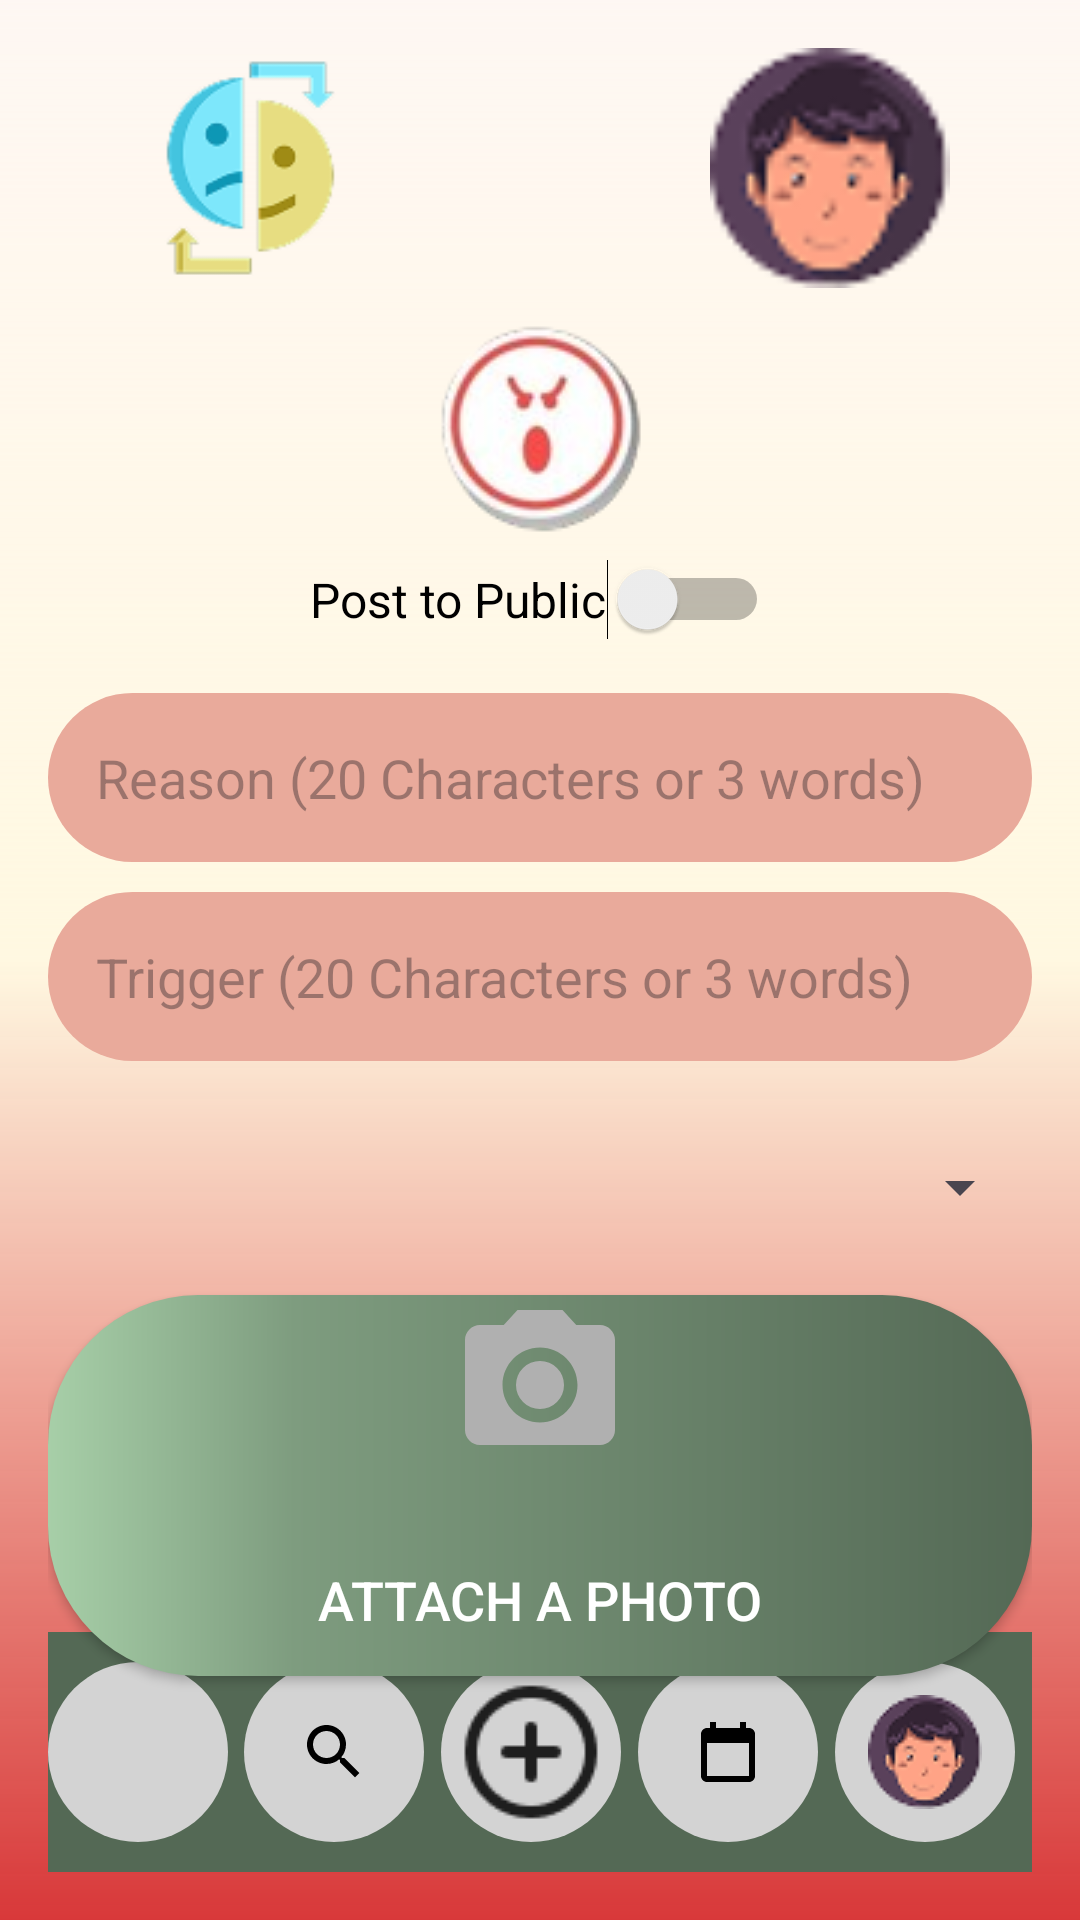

Layout XML and referenced resources for this Android screen:
<!-- AndroidManifest.xml: application theme Theme.Moodster -->
<!-- res/layout/angry_mood.xml -->
<?xml version="1.0" encoding="utf-8"?>
<RelativeLayout xmlns:android="http://schemas.android.com/apk/res/android"
    android:layout_width="match_parent"
    android:layout_height="match_parent"
    xmlns:app="http://schemas.android.com/apk/res-auto"
    android:padding="16dp"
    android:background="@drawable/angry_mood_bg">


    
    <LinearLayout
        android:id="@+id/top_section"
        android:layout_width="match_parent"
        android:layout_height="wrap_content"
        android:orientation="horizontal">


        <ImageView
            android:layout_width="80dp"
            android:layout_height="80dp"
            android:layout_gravity="center"
            android:layout_weight="1"
            android:gravity="start"
            android:src="@drawable/mood" />


        <View
            android:layout_width="3dp"
            android:layout_height="0dp"
            android:layout_weight="1"/>


        <ImageView
            android:layout_width="80dp"
            android:layout_height="80dp"
            android:src="@drawable/avatar"
            android:layout_gravity="center"
            android:layout_weight="1"
            android:gravity="end"/>
    </LinearLayout>


    
    <ImageView
        android:id="@+id/angry"
        android:layout_width="wrap_content"
        android:layout_height="wrap_content"
        android:src="@drawable/ic_mood_angry"
        android:layout_gravity="center"
        android:layout_below="@id/top_section"
        android:layout_centerHorizontal="true"
        android:layout_marginTop="5dp"/>



    



    


    


    


    


    


    <Switch
        android:id="@+id/publicToggle"
        android:layout_width="wrap_content"
        android:layout_height="wrap_content"
        android:layout_below="@id/angry"
        android:layout_marginTop="-2dp"
        android:layout_centerHorizontal="true"
        android:gravity="center"
        android:text="Post to Public"
        android:textColor="@android:color/black"
        android:textSize="16sp" />

    <LinearLayout
        android:id="@+id/reason_container"
        android:layout_width="match_parent"
        android:layout_height="wrap_content"
        android:layout_below="@+id/angry"
        android:layout_marginTop="43dp"
        android:background="@drawable/angry_mood_bg_text"
        android:orientation="vertical"
        android:padding="16dp">


        <EditText
            android:id="@+id/edit_reason"
            android:layout_width="match_parent"
            android:layout_height="wrap_content"
            android:background="@null"
            android:layout_marginTop="0dp"
            android:hint="Reason (20 Characters or 3 words)"
            android:maxLength="20" />
    </LinearLayout>


    <LinearLayout
        android:id="@+id/trigger_container"
        android:layout_width="match_parent"
        android:layout_height="wrap_content"
        android:layout_below="@id/reason_container"
        android:layout_marginTop="10dp"
        android:background="@drawable/angry_mood_bg_text"
        android:orientation="vertical"
        android:padding="16dp">


        <EditText
            android:id="@+id/edit_trigger"
            android:layout_width="match_parent"
            android:layout_height="wrap_content"
            android:background="@null"
            android:hint="Trigger (20 Characters or 3 words)"
            android:maxLength="20" />
    </LinearLayout>

    <Spinner
        android:id="@+id/spinner_social"
        android:layout_width="match_parent"
        android:layout_height="wrap_content"
        android:layout_below="@id/trigger_container"
        android:layout_marginTop="30dp"
        android:padding="12dp"
        android:popupBackground="@drawable/bg_app_gradient"
        android:spinnerMode="dropdown"
        android:gravity="center_vertical"/>



    
    <Button
        android:id="@+id/btn_upload_image"
        android:layout_width="383dp"
        android:layout_height="127dp"
        android:layout_below="@id/spinner_social"
        android:layout_marginTop="24dp"
        android:background="@drawable/background_emojis"
        android:backgroundTint="@null"
        android:drawableTop="@drawable/ic_camera"
        android:drawablePadding="16dp"
        android:drawableTint="#B0B0B0"
        android:gravity="center"
        android:text="Attach a Photo"
        android:textAlignment="center"
        android:textColor="@android:color/white"
        android:textSize="18sp" />


    
    <LinearLayout
        android:id="@+id/button_container"
        android:layout_width="match_parent"
        android:layout_height="wrap_content"
        android:layout_below="@id/btn_upload_image"
        android:layout_marginTop="20dp"
        android:gravity="center"
        android:orientation="horizontal">

        <Button
            android:id="@+id/btn_cancel"
            android:layout_width="0dp"
            android:layout_height="wrap_content"
            android:layout_weight="1"
            android:text="Cancel"
            android:textColor="@color/red_cancel"
            android:background="@drawable/cancel_button"
            android:backgroundTint="@color/white"
            android:padding="10dp"
            android:textSize="18sp"
            android:layout_marginEnd="8dp"/>

        <Button
            android:id="@+id/btn_save"
            android:layout_width="0dp"
            android:layout_height="wrap_content"
            android:layout_weight="1"
            android:text="Save"
            android:textColor="@color/white"
            android:background="@drawable/background_emojis"
            android:padding="10dp"
            android:backgroundTint="@null"
            android:textSize="18sp"
            android:layout_marginStart="8dp"/>
    </LinearLayout>

    <LinearLayout
        android:id="@+id/bottom_nav"
        android:layout_width="match_parent"
        android:layout_height="80dp"
        android:background="#546955"
        android:gravity="center"
        android:orientation="horizontal"
        android:weightSum="5"
        android:layout_alignParentBottom="true">

        <FrameLayout
            android:layout_width="0dp"
            android:layout_height="wrap_content"
            android:layout_weight="1"
            android:gravity="center">

            <ImageButton
                android:id="@+id/btn_home"
                android:layout_width="wrap_content"
                android:layout_height="wrap_content"
                android:src="@drawable/ic_home"
                android:background="@drawable/bottom_circle_background"
                app:layout_constraintBottom_toBottomOf="parent"
                app:layout_constraintEnd_toStartOf="@+id/btn_search"
                app:layout_constraintStart_toStartOf="parent"/>
        </FrameLayout>

        <FrameLayout
            android:layout_width="0dp"
            android:layout_height="wrap_content"
            android:layout_weight="1"
            android:gravity="center">

            <ImageButton
                android:id="@+id/btn_search"
                android:layout_width="wrap_content"
                android:layout_height="wrap_content"
                android:src="@drawable/ic_search"
                android:background="@drawable/bottom_circle_background"
                app:layout_constraintBottom_toBottomOf="parent"
                app:layout_constraintEnd_toStartOf="@+id/btn_add"
                app:layout_constraintStart_toEndOf="@+id/btn_home"/>
        </FrameLayout>

        <FrameLayout
            android:layout_width="0dp"
            android:layout_height="wrap_content"
            android:layout_weight="1"
            android:gravity="center">


            <ImageButton
                android:id="@+id/btn_add"
                android:layout_width="wrap_content"
                android:layout_height="wrap_content"
                android:src="@drawable/plus_circle"
                android:background="@drawable/bottom_circle_background"
                app:layout_constraintBottom_toBottomOf="parent"
                app:layout_constraintEnd_toStartOf="@+id/btn_calendar"
                app:layout_constraintStart_toEndOf="@+id/btn_search"/>
        </FrameLayout>

        <FrameLayout
            android:layout_width="0dp"
            android:layout_height="wrap_content"
            android:layout_weight="1"
            android:gravity="center">

            <ImageButton
                android:id="@+id/btn_calendar"
                android:layout_width="wrap_content"
                android:layout_height="wrap_content"
                android:src="@drawable/ic_calendar"
                android:background="@drawable/bottom_circle_background"
                app:layout_constraintBottom_toBottomOf="parent"
                app:layout_constraintEnd_toStartOf="@+id/btn_profile"
                app:layout_constraintStart_toEndOf="@+id/btn_add"/>
        </FrameLayout>

        <FrameLayout
            android:layout_width="0dp"
            android:layout_height="wrap_content"
            android:layout_weight="1"
            android:gravity="center">


            <ImageButton
                android:id="@+id/btn_profile"
                android:layout_width="wrap_content"
                android:layout_height="wrap_content"
                android:src="@drawable/avatar"
                android:background="@drawable/bottom_circle_background"
                app:layout_constraintBottom_toBottomOf="parent"
                app:layout_constraintEnd_toEndOf="parent"
                app:layout_constraintStart_toEndOf="@+id/btn_calendar"/>
        </FrameLayout>
    </LinearLayout>


    <androidx.constraintlayout.widget.Guideline
        android:id="@+id/guideline"
        android:layout_width="wrap_content"
        android:layout_height="wrap_content"
        app:layout_constraintGuide_percent="4.671642" />

</RelativeLayout>
<!-- resources referenced by this layout -->
<resources>
  <color name="red_cancel">#E99089</color>
  <color name="white">#FFFFFFFF</color>
  <!-- drawable angry_mood_bg (drawable) -->
  <?xml version="1.0" encoding="utf-8"?>
  <shape xmlns:android="http://schemas.android.com/apk/res/android"
      android:shape="rectangle">
      <gradient
          android:startColor="#68FFF8E1"
          android:centerColor="#FFF8E1"
          android:endColor="#E0D31E1E"
          android:angle="270"
          android:centerY="0.5"/>
  </shape>
  <!-- drawable angry_mood_bg_text (drawable) -->
  <shape xmlns:android="http://schemas.android.com/apk/res/android">
      <corners android:radius="30dp"/>
      <solid android:color="#E9AA9B"/> 
  </shape>
  <!-- drawable background_emojis (drawable) -->
  <?xml version="1.0" encoding="utf-8"?>
  <layer-list xmlns:android="http://schemas.android.com/apk/res/android">
      <item>
          <shape android:shape="rectangle">
              
              <corners android:radius="50dp" />
  
              <gradient
                  android:angle="0"
                  android:startColor="#A7CFA8"
                  android:centerColor="#7E9C7F"
                  android:centerY="0.25"
                  android:endColor="#546955"
                  android:type="linear"/>
          </shape>
      </item>
  </layer-list>
  <!-- drawable bg_app_gradient (drawable) -->
  <?xml version="1.0" encoding="utf-8"?>
  <shape xmlns:android="http://schemas.android.com/apk/res/android"
      android:shape="rectangle">
  
      <gradient
          android:type="radial"
          android:gradientRadius="700dp"
          android:centerX="50%"
          android:centerY="30%"
      android:startColor="#5A5EC0"
      android:centerColor="#A01791"
      android:endColor="#0A0A0A"
      android:useLevel="false" />
  </shape>
  <!-- drawable bottom_circle_background (drawable) -->
  <shape xmlns:android="http://schemas.android.com/apk/res/android"
      android:shape="oval">
      <solid android:color="#D3D3D3"/> 
      <size android:width="60dp" android:height="60dp"/> 
  </shape>
  <!-- drawable cancel_button (drawable) -->
  <shape xmlns:android="http://schemas.android.com/apk/res/android">
      <corners android:radius="30dp"/>
      <solid android:color="#FFE42929"/> 
  </shape>
  <!-- drawable ic_calendar (drawable) -->
  <?xml version="1.0" encoding="utf-8"?>
  <vector xmlns:android="http://schemas.android.com/apk/res/android"
      android:width="24dp"
      android:height="24dp"
      android:viewportWidth="24"
      android:viewportHeight="24">
  
      <path
          android:fillColor="#FF000000"
          android:pathData="M19,4h-1V2h-2v2H8V2H6v2H5
                            C3.9,4 3,4.9 3,6v14
                            c0,1.1 0.9,2 2,2h14
                            c1.1,0 2-0.9 2-2V6
                            C21,4.9 20.1,4 19,4z
                            M19,20H5V9h14v11z"/>
  </vector>
  <!-- drawable ic_camera (drawable) -->
  <?xml version="1.0" encoding="utf-8"?>
  <vector xmlns:android="http://schemas.android.com/apk/res/android"
      android:width="60dp"
      android:height="60dp"
      android:viewportWidth="24"
      android:viewportHeight="24"
      android:tint="#FFFFFF">
  
      
      <path
          android:fillColor="@android:color/white"
          android:pathData="M12,12 m-3.2,0 a3.2,3.2 0,1 1,6.4 0 a3.2,3.2 0,1 1,-6.4 0" />
  
      
      <path
          android:fillColor="@android:color/white"
          android:pathData="M9,2 L7.17,4 L4,4 c-1.1,0 -2,0.9 -2,2 v12 c0,1.1 0.9,2 2,2 h16 c1.1,0 2,-0.9 2,-2 L22,6 c0,-1.1 -0.9,-2 -2,-2 h-3.17 L15,2 L9,2 z M12,17 c-2.76,0 -5,-2.24 -5,-5 s2.24,-5 5,-5 s5,2.24 5,5 s-2.24,5 -5,5 z" />
  </vector>
  <style name="Theme.Moodster" parent="Base.Theme.Moodster" />
  <style name="Base.Theme.Moodster" parent="Theme.Material3.DayNight.NoActionBar">
          
          <item name="colorPrimary">@color/dark_green</item>
      </style>
  <color name="dark_green">#4A5A44</color>
</resources>
